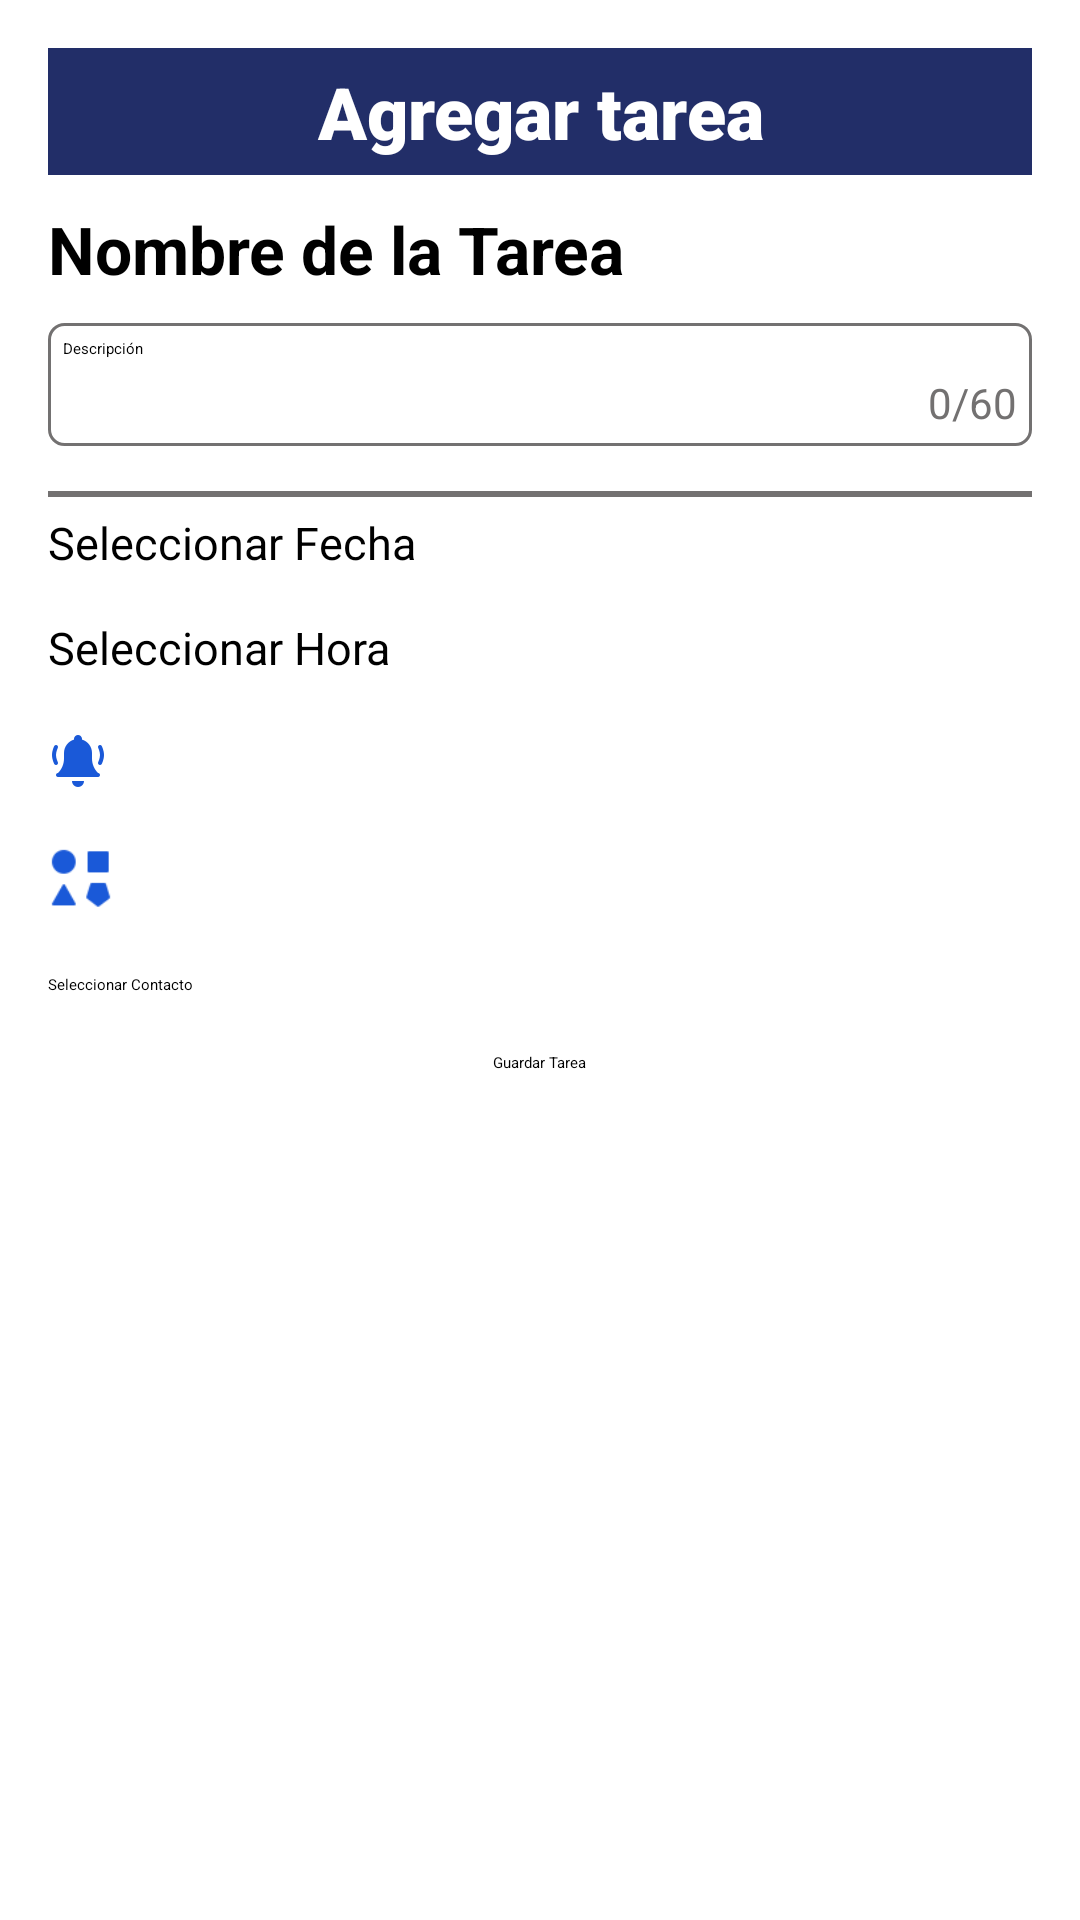

Android layout source for this screen:
<!-- AndroidManifest.xml: application theme Theme.Task_manager -->
<!-- res/layout/activity_add_edit_task.xml -->
<ScrollView xmlns:android="http://schemas.android.com/apk/res/android"
    xmlns:app="http://schemas.android.com/apk/res-auto"
    xmlns:tools="http://schemas.android.com/tools"
    android:layout_width="match_parent"
    android:layout_height="match_parent">

    <LinearLayout
        android:layout_width="match_parent"
        android:layout_height="wrap_content"
        android:orientation="vertical"
        android:padding="16dp">

        <TextView
            android:id="@+id/textView"
            android:layout_width="match_parent"
            android:layout_height="wrap_content"
            android:paddingTop="5sp"
            android:paddingBottom="5sp"
            android:fontFamily="sans-serif-black"
            android:background="@color/azul_fuerte"
            android:text="@string/agregar_tarea"
            android:textAlignment="center"
            android:textColor="@color/white"
            android:textSize="24sp" />

        <EditText
            android:id="@+id/edit_text_task_name"
            android:layout_width="match_parent"
            android:layout_height="wrap_content"
            android:layout_marginTop="10sp"
            android:hint="@string/task_name"
            android:textSize="22sp"
            android:textStyle="bold"
            android:background="@null"
            android:inputType="text"/>


        <LinearLayout
            android:layout_width="match_parent"
            android:layout_height="wrap_content"
            android:layout_marginTop="10sp"
            android:layout_marginBottom="10sp"
            android:orientation="vertical"
            android:background="@drawable/border">

            <EditText
                android:id="@+id/edit_text_task_description"
                android:layout_width="match_parent"
                android:layout_height="wrap_content"
                android:background="@null"
                android:hint="@string/task_description"
                android:inputType="text|textMultiLine"
                android:padding="5sp"
                android:maxLength="250"/>

            <TextView
                android:id="@+id/cont_text"
                android:layout_width="match_parent"
                android:layout_height="wrap_content"
                android:gravity="right"
                android:paddingStart="5sp"
                android:paddingEnd="5sp"
                android:paddingBottom="5sp"
                android:text="0/60"
                android:textSize="14sp"
                android:textColor="@color/gray"
                tools:ignore="RtlHardcoded" />
        </LinearLayout>

        <View
            android:layout_width="match_parent"
            android:layout_height="2sp"
            android:layout_marginTop="5sp"
            android:layout_marginBottom="5sp"
            android:background="@color/gray"/>

        <Button
            android:id="@+id/button_choose_date"
            style="@style/button"
            android:layout_width="wrap_content"
            android:layout_height="25sp"
            android:layout_marginBottom="10sp"
            android:text="@string/select_date"
            android:textSize="15sp"
            android:paddingStart="0dp"
            android:paddingEnd="0dp"
            android:paddingTop="0dp"
            app:icon="@drawable/calendar_month"/>

        <Button
            android:id="@+id/button_choose_time"
            style="@style/button"
            android:layout_width="wrap_content"
            android:layout_height="25sp"
            android:layout_marginBottom="10sp"
            android:text="@string/select_time"
            android:textSize="15sp"
            app:icon="@drawable/ic_time"/>

        <LinearLayout
            android:layout_width="match_parent"
            android:layout_height="25sp"
            android:orientation="horizontal"
            android:layout_marginBottom="15sp">
            <ImageView
                android:layout_width="20sp"
                android:layout_height="20sp"
                android:layout_gravity="center"
                android:src="@drawable/ic_alert"/>
            <Spinner
                android:id="@+id/spinner_reminder_options"
                android:layout_width="wrap_content"
                android:layout_height="wrap_content" />
        </LinearLayout>

        <LinearLayout
            android:layout_width="wrap_content"
            android:layout_height="25sp"
            android:layout_marginBottom="10sp">
            <ImageView
                android:layout_width="22sp"
                android:layout_height="22sp"
                android:layout_gravity="center"
                android:src="@drawable/ic_category"/>
            <Spinner
                android:id="@+id/spinner_category"
                android:layout_width="match_parent"
                android:layout_height="wrap_content" />
        </LinearLayout>


        <Button
            android:id="@+id/button_choose_contact"
            style="@style/button"
            android:layout_width="wrap_content"
            android:layout_height="25sp"
            android:layout_marginBottom="10sp"
            android:gravity="center"
            android:text="@string/select_contact"
            app:icon="@drawable/ic_contact"/>

        <Button
            android:id="@+id/button_save_task"
            android:gravity="center"
            android:layout_gravity="center"
            android:layout_width="wrap_content"
            android:layout_height="wrap_content"
            android:backgroundTint="@color/azul_medio"
            android:text="@string/save_task" />
    </LinearLayout>
</ScrollView>
<!-- resources referenced by this layout -->
<resources>
  <color name="azul_fuerte">#222E68</color>
  <color name="azul_medio">#1A59D8</color>
  <color name="gray">#737171</color>
  <color name="white">#FFFFFFFF</color>
  <!-- drawable border (drawable) -->
  <?xml version="1.0" encoding="utf-8"?>
  <shape
      xmlns:android="http://schemas.android.com/apk/res/android"
      android:shape="rectangle">
      <solid
          android:color="@android:color/transparent"/>
  
      <corners
          android:bottomRightRadius="5dp"
          android:bottomLeftRadius="5dp"
          android:topLeftRadius="5dp"
          android:topRightRadius="5dp"/>
      <stroke
          android:color="@color/gray"
          android:width="1dp"/>
  </shape>
  <!-- drawable calendar_month (drawable) -->
  <vector xmlns:android="http://schemas.android.com/apk/res/android" android:height="40dp" android:tint="#1A59D8" android:viewportHeight="24" android:viewportWidth="24" android:width="40dp">
        
      <path android:fillColor="@android:color/white" android:pathData="M19,4h-1V2h-2v2H8V2H6v2H5C3.89,4 3.01,4.9 3.01,6L3,20c0,1.1 0.89,2 2,2h14c1.1,0 2,-0.9 2,-2V6C21,4.9 20.1,4 19,4zM19,20H5V10h14V20zM9,14H7v-2h2V14zM13,14h-2v-2h2V14zM17,14h-2v-2h2V14zM9,18H7v-2h2V18zM13,18h-2v-2h2V18zM17,18h-2v-2h2V18z"/>
      
  </vector>
  <!-- drawable ic_alert: png bitmap (drawable, 1033 bytes) -->
  <!-- drawable ic_category: png bitmap (drawable, 776 bytes) -->
  <!-- drawable ic_contact: png bitmap (drawable, 1380 bytes) -->
  <!-- drawable ic_time (drawable) -->
  <vector xmlns:android="http://schemas.android.com/apk/res/android" android:height="24dp" android:tint="#1A59D8" android:viewportHeight="24" android:viewportWidth="24" android:width="24dp">
        
      <path android:fillColor="@android:color/white" android:pathData="M11.99,2C6.47,2 2,6.48 2,12s4.47,10 9.99,10C17.52,22 22,17.52 22,12S17.52,2 11.99,2zM12,20c-4.42,0 -8,-3.58 -8,-8s3.58,-8 8,-8 8,3.58 8,8 -3.58,8 -8,8z"/>
        
      <path android:fillColor="@android:color/white" android:pathData="M12.5,7H11v6l5.25,3.15 0.75,-1.23 -4.5,-2.67z"/>
      
  </vector>
  <string name="agregar_tarea">Agregar tarea</string>
  <string name="save_task">Guardar Tarea</string>
  <string name="select_contact">Seleccionar Contacto</string>
  <string name="select_date">Seleccionar Fecha</string>
  <string name="select_time">Seleccionar Hora</string>
  <string name="task_description">Descripción</string>
  <string name="task_name">Nombre de la Tarea</string>
  <style name="button">
          <item name="iconTint">@color/azul_medio</item>
          <item name="backgroundTint">@color/design_default_color_background</item>
          <item name="android:textColor">@color/black</item>
          <item name="android:padding">0sp</item>
          <item name="cornerRadius">0dp</item>
          <item name="android:background">@android:color/transparent</item>
      </style>
  <color name="black">#FF000000</color>
</resources>
